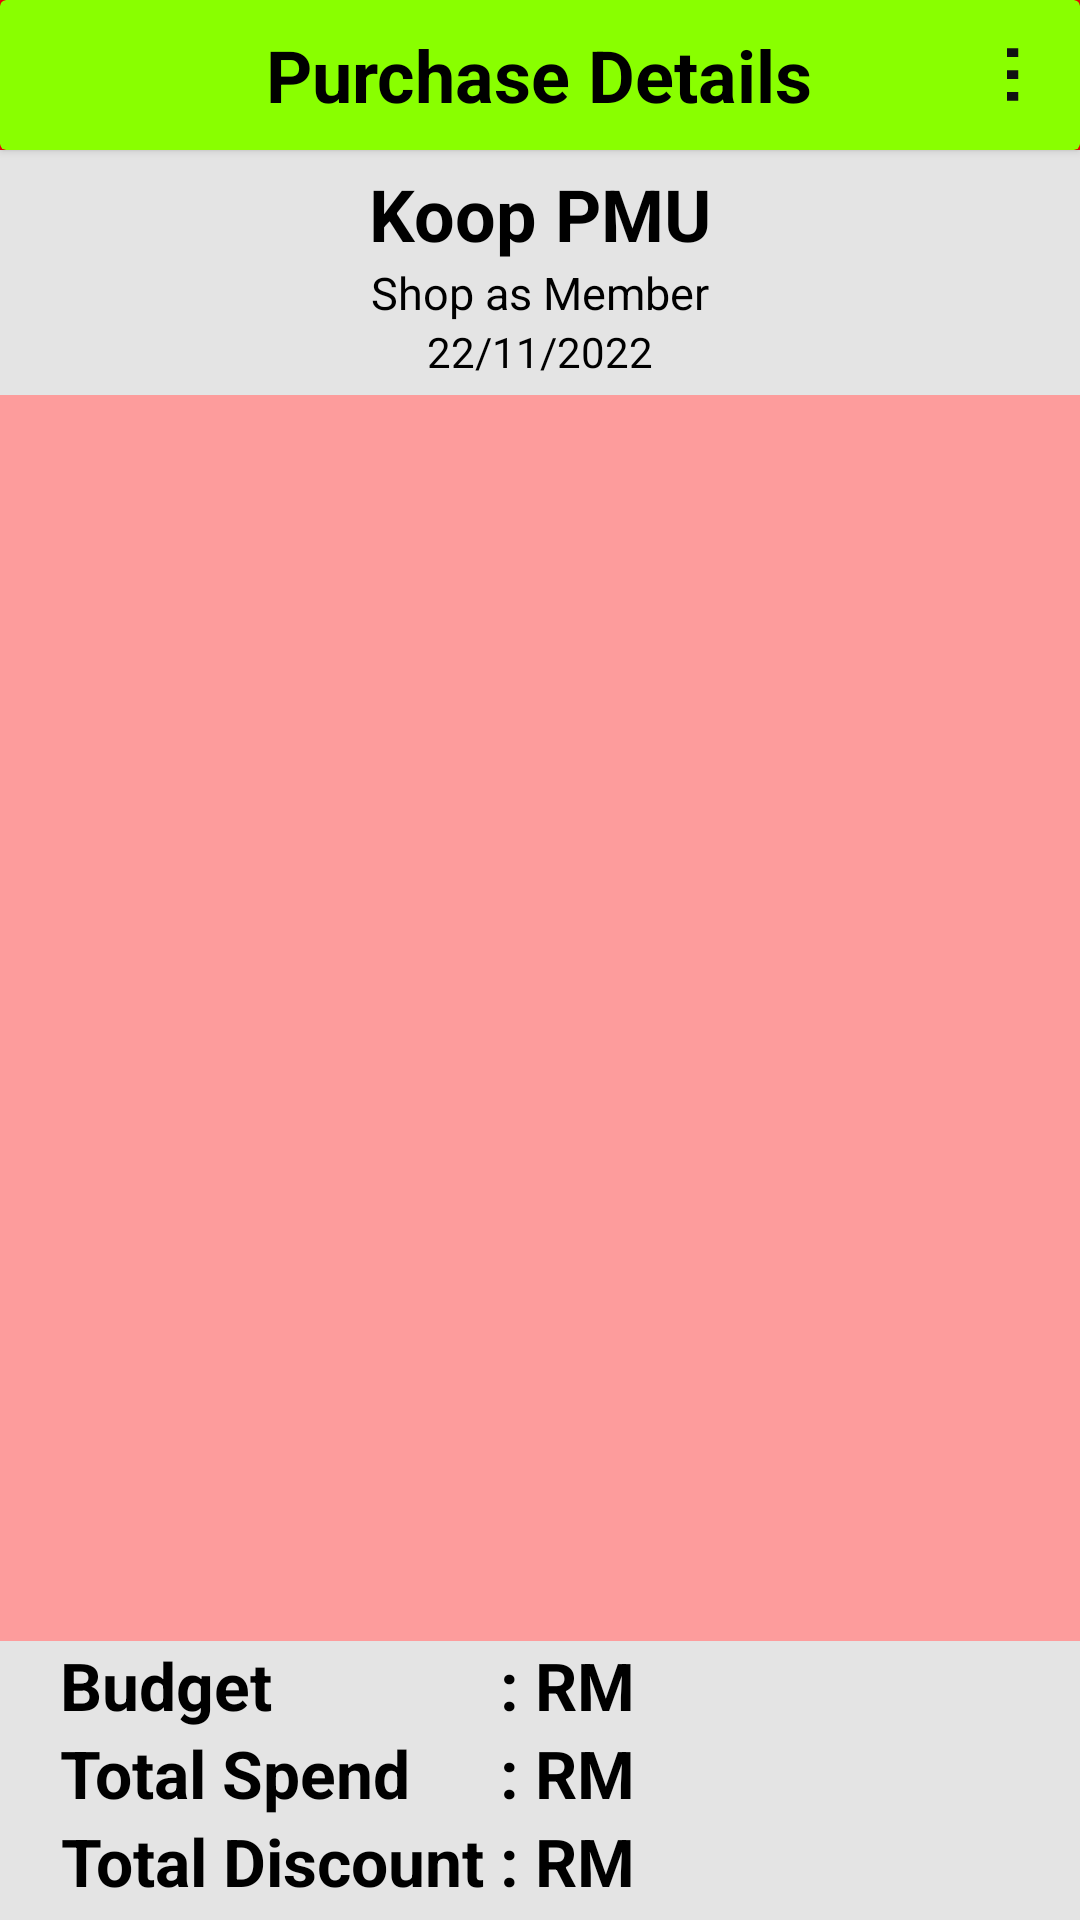

The Android layout XML behind this screen, and the referenced resources:
<!-- AndroidManifest.xml: application theme Theme.MyPrice -->
<!-- res/layout/activity_purchase_details.xml -->
<?xml version="1.0" encoding="utf-8"?>
<LinearLayout xmlns:android="http://schemas.android.com/apk/res/android"
    xmlns:app="http://schemas.android.com/apk/res-auto"
    xmlns:tools="http://schemas.android.com/tools"
    android:layout_width="match_parent"
    android:layout_height="match_parent"
    android:background="#FA0606"
    android:orientation="vertical"
    tools:context=".PurchaseDetails">

    <androidx.cardview.widget.CardView
        android:layout_width="match_parent"
        android:layout_height="50dp"
        app:cardBackgroundColor="#89FF00">

        <androidx.appcompat.widget.AppCompatButton
            android:id="@+id/btn_back_purchase"
            android:layout_width="30dp"
            android:layout_height="30dp"
            android:layout_gravity="center|left"
            android:layout_marginLeft="10dp"
            android:layout_weight="1"
            android:background="@drawable/ic_baseline_arrow_back_24" />

        <TextView
            android:id="@+id/textView7"
            android:layout_width="wrap_content"
            android:layout_height="wrap_content"
            android:layout_gravity="center"
            android:text="Purchase Details"
            android:textColor="@color/black"
            android:textSize="24sp"
            android:textStyle="bold" />

        <androidx.appcompat.widget.AppCompatButton
            android:id="@+id/btn_menu_purchase"
            android:layout_width="35dp"
            android:layout_height="35dp"
            android:layout_gravity="center|right"
            android:layout_marginRight="5dp"
            android:layout_weight="1"
            android:background="#00FA0000" />

        <androidx.appcompat.widget.AppCompatButton
            android:id="@+id/btn_menu_itemdetail3"
            android:layout_width="5dp"
            android:layout_height="35dp"
            android:layout_gravity="center|right"
            android:layout_marginRight="20dp"
            android:background="@drawable/ic_baseline_menu_24" />

    </androidx.cardview.widget.CardView>

    <LinearLayout
        android:layout_width="match_parent"
        android:layout_height="wrap_content"
        android:layout_gravity="bottom"
        android:layout_weight="0"
        android:background="#E4E4E4"
        android:gravity="bottom"
        android:orientation="vertical"
        android:paddingTop="5dp"
        android:paddingBottom="5dp">

        <TextView
            android:id="@+id/tv_storename_purchase"
            android:layout_width="match_parent"
            android:layout_height="wrap_content"
            android:text="Koop PMU"
            android:textAlignment="center"
            android:textColor="@color/black"
            android:textSize="24sp"
            android:textStyle="bold" />

        <TextView
            android:id="@+id/tv_membership_purchase"
            android:layout_width="match_parent"
            android:layout_height="wrap_content"
            android:text="Shop as Member"
            android:textAlignment="center"
            android:textColor="@color/black"
            android:textSize="15sp" />

        <TextView
            android:id="@+id/tv_date_purchase"
            android:layout_width="match_parent"
            android:layout_height="wrap_content"
            android:text="22/11/2022"
            android:textAlignment="center"
            android:textColor="@color/black" />
    </LinearLayout>

    <LinearLayout
        android:layout_width="match_parent"
        android:layout_height="match_parent"
        android:layout_weight="40"
        android:background="@drawable/img_4"
        android:orientation="vertical">

        <ListView
            android:id="@+id/listview"
            android:layout_width="match_parent"
            android:layout_height="match_parent"
            android:layout_weight="40"
            android:background="#9AFFFFFF"
            tools:listitem="@layout/cart_list">

        </ListView>
    </LinearLayout>

    <LinearLayout
        android:layout_width="match_parent"
        android:layout_height="wrap_content"
        android:layout_gravity="bottom"
        android:layout_weight="0"
        android:background="#E4E4E4"
        android:gravity="bottom"
        android:orientation="vertical">

        <LinearLayout
            android:layout_width="match_parent"
            android:layout_height="match_parent"
            android:layout_marginLeft="10dp"
            android:layout_marginRight="10dp"
            android:orientation="horizontal"
            android:paddingBottom="5dp">

            <LinearLayout
                android:layout_width="wrap_content"
                android:layout_height="wrap_content"
                android:layout_marginLeft="10dp"
                android:orientation="vertical">

                <TextView
                    android:id="@+id/textView"
                    android:layout_width="wrap_content"
                    android:layout_height="wrap_content"
                    android:layout_weight="1"
                    android:gravity="center"
                    android:text="Budget"
                    android:textColor="@color/black"
                    android:textSize="22sp"
                    android:textStyle="bold" />

                <TextView
                    android:id="@+id/textView2"
                    android:layout_width="wrap_content"
                    android:layout_height="wrap_content"
                    android:layout_weight="1"
                    android:gravity="center"
                    android:text="Total Spend"
                    android:textColor="@color/black"
                    android:textSize="22sp"
                    android:textStyle="bold" />

                <TextView
                    android:id="@+id/tv_balancetxt_purchase"
                    android:layout_width="wrap_content"
                    android:layout_height="wrap_content"
                    android:layout_weight="1"
                    android:gravity="center"
                    android:text="Total Discount "
                    android:textColor="@color/black"
                    android:textSize="22sp"
                    android:textStyle="bold" />

            </LinearLayout>

            <LinearLayout
                android:layout_width="wrap_content"
                android:layout_height="wrap_content"
                android:orientation="vertical">

                <TextView
                    android:id="@+id/tv_budget_purchase"
                    android:layout_width="wrap_content"
                    android:layout_height="match_parent"
                    android:layout_weight="1"
                    android:gravity="left|center_vertical"
                    android:text=": RM"
                    android:textColor="@color/black"
                    android:textSize="22sp"
                    android:textStyle="bold" />

                <TextView
                    android:id="@+id/tv_spend_purchase"
                    android:layout_width="wrap_content"
                    android:layout_height="match_parent"
                    android:gravity="left|center_vertical"
                    android:text=": RM"
                    android:textColor="@color/black"
                    android:textSize="22sp"
                    android:textStyle="bold" />

                <TextView
                    android:id="@+id/tv_discount_purchase"
                    android:layout_width="match_parent"
                    android:layout_height="match_parent"
                    android:layout_weight="1"
                    android:gravity="left|center_vertical"
                    android:text=": RM"
                    android:textColor="@color/black"
                    android:textSize="22sp"
                    android:textStyle="bold" />

            </LinearLayout>

        </LinearLayout>

    </LinearLayout>

</LinearLayout>
<!-- res/layout/cart_list.xml (included above) -->
<?xml version="1.0" encoding="utf-8"?>
<LinearLayout xmlns:android="http://schemas.android.com/apk/res/android"
    xmlns:app="http://schemas.android.com/apk/res-auto"
    android:layout_width="match_parent"
    android:layout_height="wrap_content"
    android:background="#FFFFFF"
    android:gravity="center_vertical">

    <ImageView
        android:id="@+id/iv_image_cartlist"
        android:layout_width="150dp"
        android:layout_height="75dp"
        android:layout_margin="5dp"
        android:layout_weight="1"
        app:srcCompat="@drawable/ic_baseline_image_not_supported_24" />

    <LinearLayout
        android:layout_width="match_parent"
        android:layout_height="wrap_content"
        android:layout_weight="1"
        android:gravity="center_vertical"
        android:orientation="vertical">

        <TextView
            android:id="@+id/tv_name_cartlist"
            android:layout_width="match_parent"
            android:layout_height="wrap_content"
            android:layout_marginTop="5dp"
            android:text="Item Name"
            android:textColor="@color/black"
            android:textSize="20sp"
            android:textStyle="bold" />

        <TextView
            android:id="@+id/tv_price_cartlist"
            android:layout_width="match_parent"
            android:layout_height="wrap_content"
            android:text="RMx.xx"
            android:textColor="@color/black"
            android:textSize="16sp" />

        <TextView
            android:id="@+id/tv_quantity_cartlist"
            android:layout_width="match_parent"
            android:layout_height="wrap_content"
            android:layout_marginBottom="5dp"
            android:text="Quantity: "
            android:textColor="@color/black"
            android:textSize="16sp" />

    </LinearLayout>
</LinearLayout>
<!-- resources referenced by this layout -->
<resources>
  <color name="black">#FF000000</color>
  <!-- drawable ic_baseline_menu_24 (drawable) -->
  <vector android:height="24dp" android:tint="#111111"
      android:viewportHeight="24" android:viewportWidth="24"
      android:width="24dp" xmlns:android="http://schemas.android.com/apk/res/android">
      <path android:fillColor="@android:color/white" android:pathData="M3,18h18v-2L3,16v2zM3,13h18v-2L3,11v2zM3,6v2h18L21,6L3,6z"/>
  </vector>
  <style name="Theme.MyPrice" parent="Theme.MaterialComponents.Light.NoActionBar">
          
          <item name="android:forceDarkAllowed" tools:targetApi="q">false</item>
          <item name="colorPrimary">@color/purple_500</item>
          <item name="colorPrimaryVariant">@color/purple_700</item>
          <item name="colorOnPrimary">@color/white</item>
          
          <item name="colorSecondary">@color/teal_200</item>
          <item name="colorSecondaryVariant">@color/teal_700</item>
          <item name="colorOnSecondary">@color/black</item>
          
          <item name="android:statusBarColor" tools:targetApi="l">?attr/colorPrimaryVariant</item>
          
      </style>
  <color name="purple_500">#FF6200EE</color>
  <color name="purple_700">#FF3700B3</color>
  <color name="white">#FFFFFFFF</color>
  <color name="teal_200">#FF03DAC5</color>
  <color name="teal_700">#FF018786</color>
</resources>
